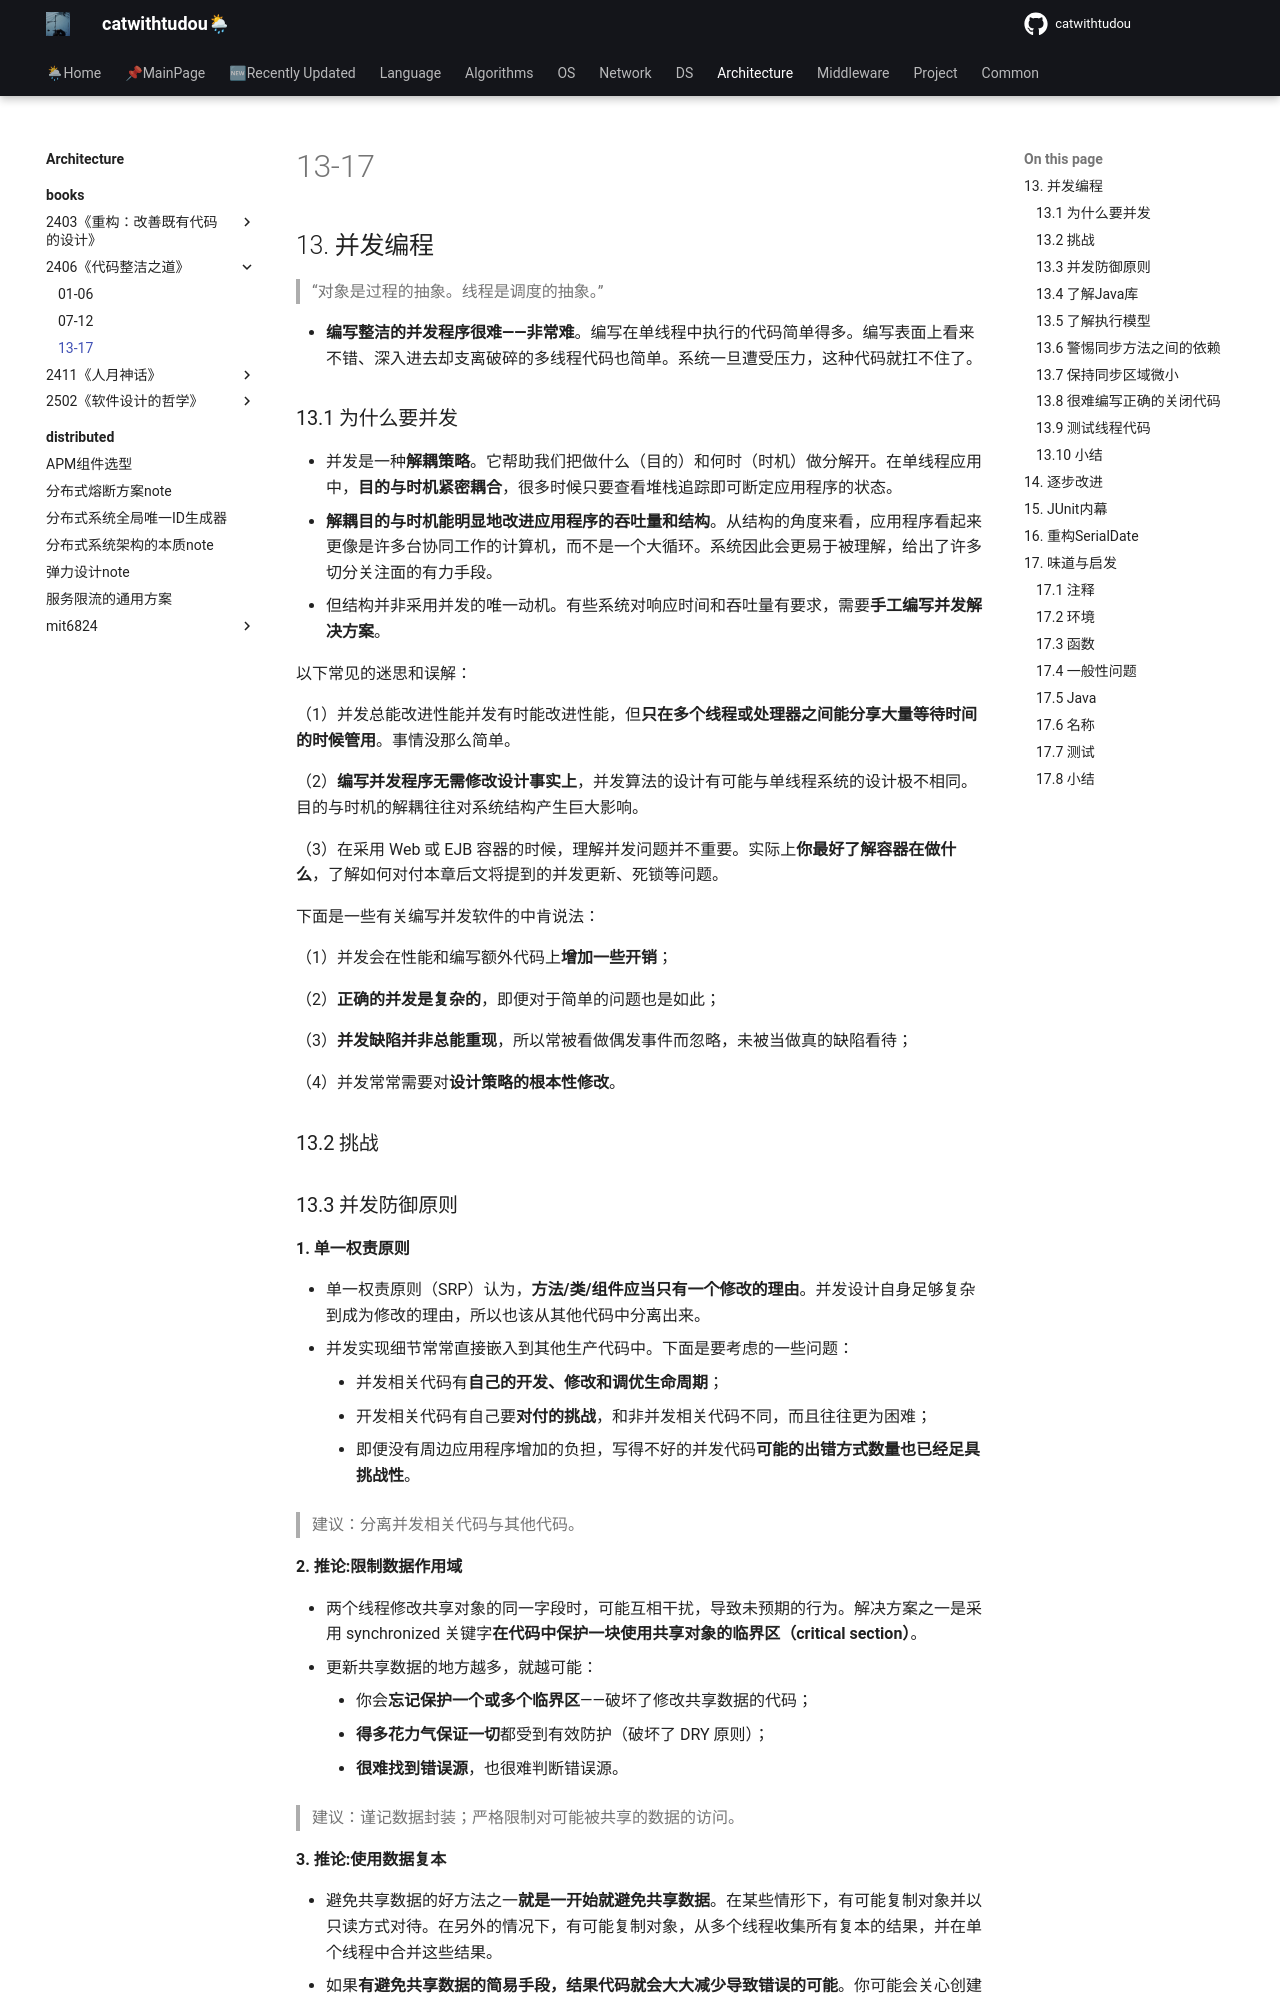

repository: catwithtudou/new_blog · page: architecture/books/2406《代码整洁之道》/03init/index.html · generator: mkdocs

# 13-17

## 13. 并发编程

> “对象是过程的抽象。线程是调度的抽象。”

- **编写整洁的并发程序很难——非常难**。编写在单线程中执行的代码简单得多。编写表面上看来不错、深入进去却支离破碎的多线程代码也简单。系统一旦遭受压力，这种代码就扛不住了。

### 13.1 为什么要并发

- 并发是一种**解耦策略**。它帮助我们把做什么（目的）和何时（时机）做分解开。在单线程应用中，**目的与时机紧密耦合**，很多时候只要查看堆栈追踪即可断定应用程序的状态。
- **解耦目的与时机能明显地改进应用程序的吞吐量和结构**。从结构的角度来看，应用程序看起来更像是许多台协同工作的计算机，而不是一个大循环。系统因此会更易于被理解，给出了许多切分关注面的有力手段。
- 但结构并非采用并发的唯一动机。有些系统对响应时间和吞吐量有要求，需要**手工编写并发解决方案**。

以下常见的迷思和误解：

（1）并发总能改进性能并发有时能改进性能，但**只在多个线程或处理器之间能分享大量等待时间的时候管用**。事情没那么简单。

（2）**编写并发程序无需修改设计事实上**，并发算法的设计有可能与单线程系统的设计极不相同。目的与时机的解耦往往对系统结构产生巨大影响。

（3）在采用 Web 或 EJB 容器的时候，理解并发问题并不重要。实际上**你最好了解容器在做什么**，了解如何对付本章后文将提到的并发更新、死锁等问题。

下面是一些有关编写并发软件的中肯说法：

（1）并发会在性能和编写额外代码上**增加一些开销**；

（2）**正确的并发是复杂的**，即便对于简单的问题也是如此；

（3）**并发缺陷并非总能重现**，所以常被看做偶发事件而忽略，未被当做真的缺陷看待；

（4）并发常常需要对**设计策略的根本性修改**。


### 13.2 挑战
